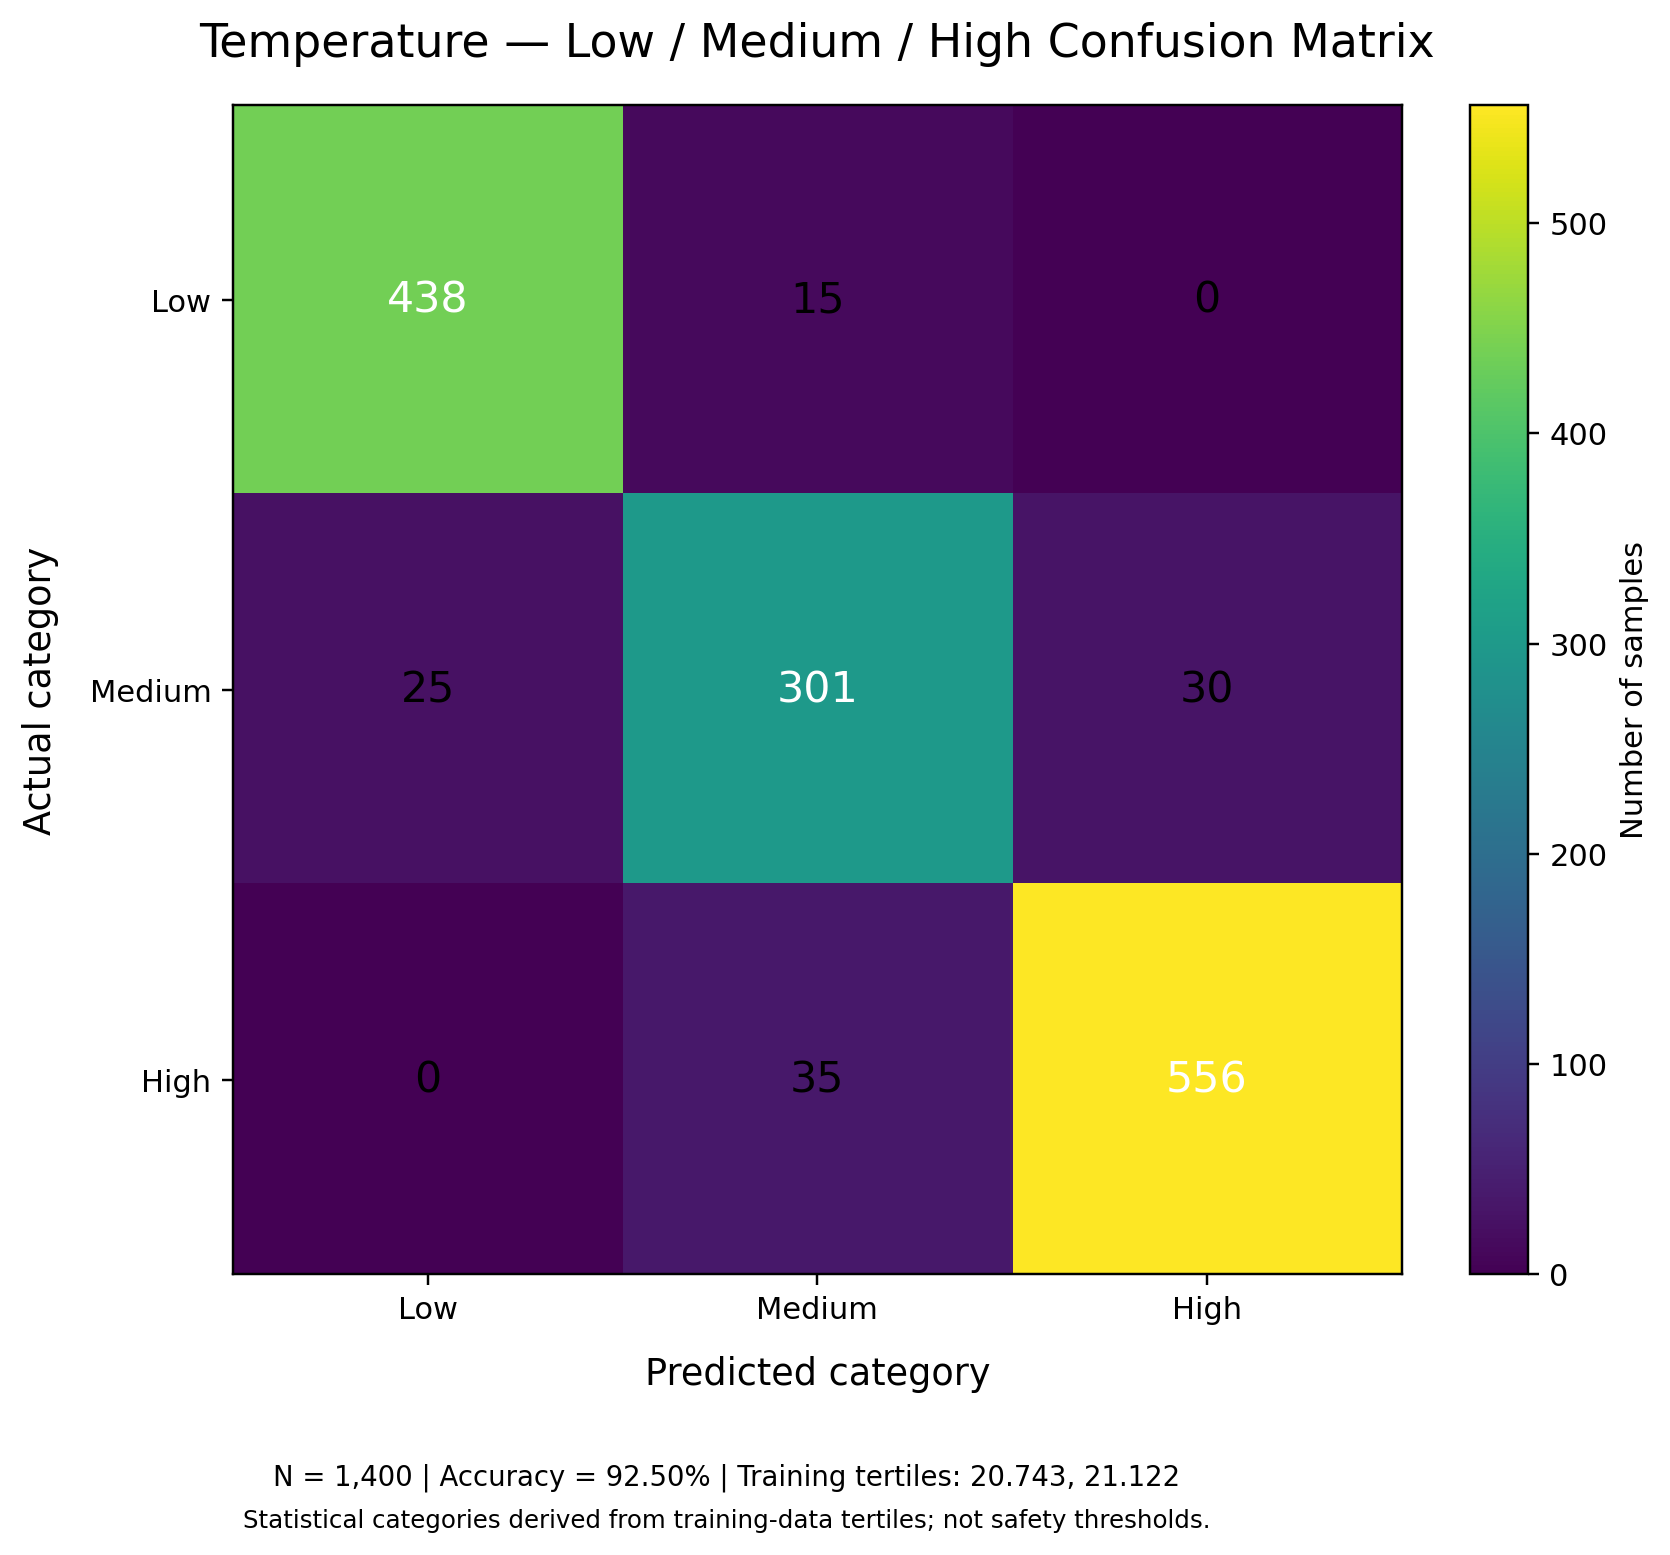

The data file committed next to this chart (first rows):
, Predicted Low, Predicted Medium, Predicted High
Actual Low, 438, 15, 0
Actual Medium, 25, 301, 30
Actual High, 0, 35, 556
